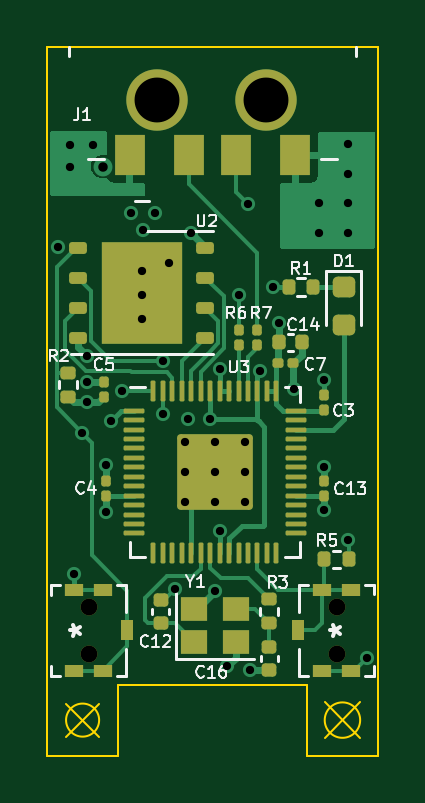
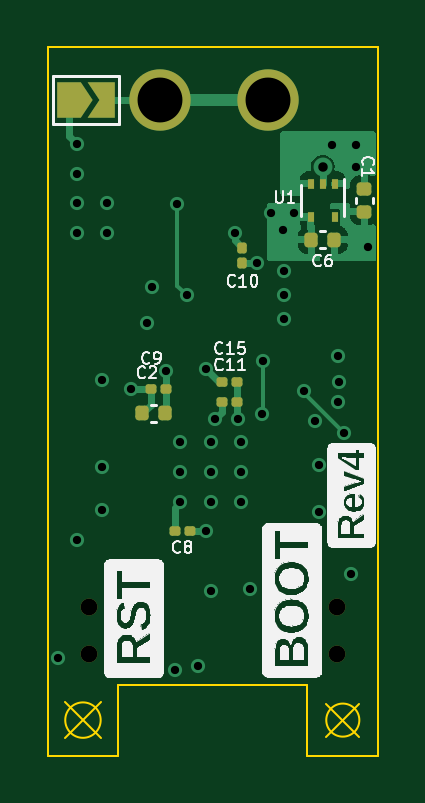
Circuit board: 11 layer files. Board 14.0 x 30.0 mm.
- bottom_copper: rp_ducky-B_Cu.gbl (16328 bytes)
- bottom_mask: rp_ducky-B_Mask.gbs (2873 bytes)
- paste: rp_ducky-B_Paste.gbp (2247 bytes)
- bottom_silk: rp_ducky-B_Silkscreen.gbo (55578 bytes)
- outline: rp_ducky-Edge_Cuts.gm1 (1301 bytes)
- top_copper: rp_ducky-F_Cu.gtl (19331 bytes)
- top_mask: rp_ducky-F_Mask.gts (5733 bytes)
- paste: rp_ducky-F_Paste.gtp (5752 bytes)
- top_silk: rp_ducky-F_Silkscreen.gto (20247 bytes)
- drill: rp_ducky-NPTH.drl (415 bytes)
- drill: rp_ducky-PTH.drl (1358 bytes)

=== bottom_copper: rp_ducky-B_Cu.gbl (16328 bytes, source omitted) ===
=== bottom_mask: rp_ducky-B_Mask.gbs (2873 bytes, source withheld) ===
=== paste: rp_ducky-B_Paste.gbp (2247 bytes, source withheld) ===
=== bottom_silk: rp_ducky-B_Silkscreen.gbo (55578 bytes, source omitted) ===
=== outline: rp_ducky-Edge_Cuts.gm1 ===
G04 #@! TF.GenerationSoftware,KiCad,Pcbnew,(6.0.5-0)*
G04 #@! TF.CreationDate,2022-11-02T01:33:32-04:00*
G04 #@! TF.ProjectId,rp_ducky,72705f64-7563-46b7-992e-6b696361645f,rev?*
G04 #@! TF.SameCoordinates,Original*
G04 #@! TF.FileFunction,Profile,NP*
%FSLAX46Y46*%
G04 Gerber Fmt 4.6, Leading zero omitted, Abs format (unit mm)*
G04 Created by KiCad (PCBNEW (6.0.5-0)) date 2022-11-02 01:33:32*
%MOMM*%
%LPD*%
G01*
G04 APERTURE LIST*
G04 #@! TA.AperFunction,Profile*
%ADD10C,0.100000*%
G04 #@! TD*
G04 APERTURE END LIST*
D10*
X80000000Y-70000000D02*
X81500000Y-70000000D01*
X91000000Y-67000000D02*
X91000000Y-70000000D01*
X80000000Y-40000000D02*
X80000000Y-70000000D01*
X81500000Y-70000000D02*
X83000000Y-70000000D01*
X83000000Y-67000000D02*
X91000000Y-67000000D01*
X91000000Y-70000000D02*
X94000000Y-70000000D01*
X94000000Y-40000000D02*
X80000000Y-40000000D01*
X83000000Y-70000000D02*
X83000000Y-67000000D01*
X94000000Y-70000000D02*
X94000000Y-40000000D01*
X82200000Y-68500000D02*
G75*
G03*
X82200000Y-68500000I-700000J0D01*
G01*
X80800000Y-67800000D02*
X82200000Y-69200000D01*
X80800000Y-69200000D02*
X82200000Y-67800000D01*
X93250000Y-68500000D02*
G75*
G03*
X93250000Y-68500000I-750000J0D01*
G01*
X91750000Y-67750000D02*
X93250000Y-69250000D01*
X91750000Y-69250000D02*
X93250000Y-67750000D01*
M02*

=== top_copper: rp_ducky-F_Cu.gtl (19331 bytes, source omitted) ===
=== top_mask: rp_ducky-F_Mask.gts ===
G04 #@! TF.GenerationSoftware,KiCad,Pcbnew,(6.0.5-0)*
G04 #@! TF.CreationDate,2022-11-02T01:33:32-04:00*
G04 #@! TF.ProjectId,rp_ducky,72705f64-7563-46b7-992e-6b696361645f,rev?*
G04 #@! TF.SameCoordinates,Original*
G04 #@! TF.FileFunction,Soldermask,Top*
G04 #@! TF.FilePolarity,Negative*
%FSLAX46Y46*%
G04 Gerber Fmt 4.6, Leading zero omitted, Abs format (unit mm)*
G04 Created by KiCad (PCBNEW (6.0.5-0)) date 2022-11-02 01:33:32*
%MOMM*%
%LPD*%
G01*
G04 APERTURE LIST*
G04 Aperture macros list*
%AMRoundRect*
0 Rectangle with rounded corners*
0 $1 Rounding radius*
0 $2 $3 $4 $5 $6 $7 $8 $9 X,Y pos of 4 corners*
0 Add a 4 corners polygon primitive as box body*
4,1,4,$2,$3,$4,$5,$6,$7,$8,$9,$2,$3,0*
0 Add four circle primitives for the rounded corners*
1,1,$1+$1,$2,$3*
1,1,$1+$1,$4,$5*
1,1,$1+$1,$6,$7*
1,1,$1+$1,$8,$9*
0 Add four rect primitives between the rounded corners*
20,1,$1+$1,$2,$3,$4,$5,0*
20,1,$1+$1,$4,$5,$6,$7,0*
20,1,$1+$1,$6,$7,$8,$9,0*
20,1,$1+$1,$8,$9,$2,$3,0*%
G04 Aperture macros list end*
%ADD10RoundRect,0.100000X-0.100000X0.130000X-0.100000X-0.130000X0.100000X-0.130000X0.100000X0.130000X0*%
%ADD11C,0.711200*%
%ADD12R,0.812800X0.508000*%
%ADD13R,0.508000X0.889000*%
%ADD14RoundRect,0.218750X-0.256250X0.218750X-0.256250X-0.218750X0.256250X-0.218750X0.256250X0.218750X0*%
%ADD15RoundRect,0.125000X-0.250000X-0.125000X0.250000X-0.125000X0.250000X0.125000X-0.250000X0.125000X0*%
%ADD16R,3.400000X4.300000*%
%ADD17RoundRect,0.100000X0.100000X-0.130000X0.100000X0.130000X-0.100000X0.130000X-0.100000X-0.130000X0*%
%ADD18RoundRect,0.100000X0.130000X0.100000X-0.130000X0.100000X-0.130000X-0.100000X0.130000X-0.100000X0*%
%ADD19R,1.150000X1.000000*%
%ADD20RoundRect,0.140000X0.170000X-0.140000X0.170000X0.140000X-0.170000X0.140000X-0.170000X-0.140000X0*%
%ADD21RoundRect,0.050000X-0.387500X-0.050000X0.387500X-0.050000X0.387500X0.050000X-0.387500X0.050000X0*%
%ADD22RoundRect,0.050000X-0.050000X-0.387500X0.050000X-0.387500X0.050000X0.387500X-0.050000X0.387500X0*%
%ADD23RoundRect,0.144000X-1.456000X-1.456000X1.456000X-1.456000X1.456000X1.456000X-1.456000X1.456000X0*%
%ADD24RoundRect,0.135000X0.135000X0.185000X-0.135000X0.185000X-0.135000X-0.185000X0.135000X-0.185000X0*%
%ADD25RoundRect,0.135000X0.185000X-0.135000X0.185000X0.135000X-0.185000X0.135000X-0.185000X-0.135000X0*%
%ADD26RoundRect,0.140000X-0.170000X0.140000X-0.170000X-0.140000X0.170000X-0.140000X0.170000X0.140000X0*%
%ADD27RoundRect,0.140000X0.140000X0.170000X-0.140000X0.170000X-0.140000X-0.170000X0.140000X-0.170000X0*%
%ADD28RoundRect,0.135000X-0.185000X0.135000X-0.185000X-0.135000X0.185000X-0.135000X0.185000X0.135000X0*%
%ADD29R,1.300000X1.700000*%
%ADD30C,2.600000*%
G04 APERTURE END LIST*
D10*
X91700000Y-54750000D03*
X91700000Y-55390000D03*
D11*
X81750000Y-63699999D03*
X81750000Y-65700001D03*
D12*
X81150001Y-62999998D03*
D13*
X83399999Y-64700000D03*
D12*
X81150001Y-66400002D03*
X82349999Y-66400002D03*
X82349999Y-62999998D03*
D14*
X92550000Y-50182500D03*
X92550000Y-51757500D03*
D15*
X81300000Y-48495000D03*
X81300000Y-49765000D03*
X81300000Y-51035000D03*
X81300000Y-52305000D03*
X86700000Y-52305000D03*
X86700000Y-51035000D03*
X86700000Y-49765000D03*
X86700000Y-48495000D03*
D16*
X84000000Y-50400000D03*
D17*
X88900000Y-52620000D03*
X88900000Y-51980000D03*
D18*
X90420000Y-53400000D03*
X89780000Y-53400000D03*
D19*
X86225000Y-65200000D03*
X87975000Y-65200000D03*
X87975000Y-63800000D03*
X86225000Y-63800000D03*
D10*
X82400000Y-54180000D03*
X82400000Y-54820000D03*
X82495000Y-58365000D03*
X82495000Y-59005000D03*
D20*
X89400000Y-66380000D03*
X89400000Y-65420000D03*
D21*
X83662500Y-55400000D03*
X83662500Y-55800000D03*
X83662500Y-56200000D03*
X83662500Y-56600000D03*
X83662500Y-57000000D03*
X83662500Y-57400000D03*
X83662500Y-57800000D03*
X83662500Y-58200000D03*
X83662500Y-58600000D03*
X83662500Y-59000000D03*
X83662500Y-59400000D03*
X83662500Y-59800000D03*
X83662500Y-60200000D03*
X83662500Y-60600000D03*
D22*
X84500000Y-61437500D03*
X84900000Y-61437500D03*
X85300000Y-61437500D03*
X85700000Y-61437500D03*
X86100000Y-61437500D03*
X86500000Y-61437500D03*
X86900000Y-61437500D03*
X87300000Y-61437500D03*
X87700000Y-61437500D03*
X88100000Y-61437500D03*
X88500000Y-61437500D03*
X88900000Y-61437500D03*
X89300000Y-61437500D03*
X89700000Y-61437500D03*
D21*
X90537500Y-60600000D03*
X90537500Y-60200000D03*
X90537500Y-59800000D03*
X90537500Y-59400000D03*
X90537500Y-59000000D03*
X90537500Y-58600000D03*
X90537500Y-58200000D03*
X90537500Y-57800000D03*
X90537500Y-57400000D03*
X90537500Y-57000000D03*
X90537500Y-56600000D03*
X90537500Y-56200000D03*
X90537500Y-55800000D03*
X90537500Y-55400000D03*
D22*
X89700000Y-54562500D03*
X89300000Y-54562500D03*
X88900000Y-54562500D03*
X88500000Y-54562500D03*
X88100000Y-54562500D03*
X87700000Y-54562500D03*
X87300000Y-54562500D03*
X86900000Y-54562500D03*
X86500000Y-54562500D03*
X86100000Y-54562500D03*
X85700000Y-54562500D03*
X85300000Y-54562500D03*
X84900000Y-54562500D03*
X84500000Y-54562500D03*
D23*
X87100000Y-58000000D03*
D11*
X92250000Y-63699999D03*
X92250000Y-65700001D03*
D12*
X92849999Y-66400002D03*
X91650001Y-62999998D03*
X92849999Y-62999998D03*
D13*
X90600001Y-64700000D03*
D12*
X91650001Y-66400002D03*
D24*
X92760000Y-61700000D03*
X91740000Y-61700000D03*
D25*
X89400000Y-64410000D03*
X89400000Y-63390000D03*
D10*
X91700000Y-58380000D03*
X91700000Y-59020000D03*
D26*
X84800000Y-63420000D03*
X84800000Y-64380000D03*
D17*
X88100000Y-52620000D03*
X88100000Y-51980000D03*
D27*
X90780000Y-52500000D03*
X89820000Y-52500000D03*
D28*
X80900000Y-53790000D03*
X80900000Y-54810000D03*
D29*
X83500000Y-44595000D03*
X86000000Y-44595000D03*
X88000000Y-44595000D03*
X90500000Y-44595000D03*
D30*
X89250000Y-42245000D03*
X84650000Y-42245000D03*
D24*
X91260000Y-50182500D03*
X90240000Y-50182500D03*
M02*

=== paste: rp_ducky-F_Paste.gtp ===
G04 #@! TF.GenerationSoftware,KiCad,Pcbnew,(6.0.5-0)*
G04 #@! TF.CreationDate,2022-11-02T01:33:32-04:00*
G04 #@! TF.ProjectId,rp_ducky,72705f64-7563-46b7-992e-6b696361645f,rev?*
G04 #@! TF.SameCoordinates,Original*
G04 #@! TF.FileFunction,Paste,Top*
G04 #@! TF.FilePolarity,Positive*
%FSLAX46Y46*%
G04 Gerber Fmt 4.6, Leading zero omitted, Abs format (unit mm)*
G04 Created by KiCad (PCBNEW (6.0.5-0)) date 2022-11-02 01:33:32*
%MOMM*%
%LPD*%
G01*
G04 APERTURE LIST*
G04 Aperture macros list*
%AMRoundRect*
0 Rectangle with rounded corners*
0 $1 Rounding radius*
0 $2 $3 $4 $5 $6 $7 $8 $9 X,Y pos of 4 corners*
0 Add a 4 corners polygon primitive as box body*
4,1,4,$2,$3,$4,$5,$6,$7,$8,$9,$2,$3,0*
0 Add four circle primitives for the rounded corners*
1,1,$1+$1,$2,$3*
1,1,$1+$1,$4,$5*
1,1,$1+$1,$6,$7*
1,1,$1+$1,$8,$9*
0 Add four rect primitives between the rounded corners*
20,1,$1+$1,$2,$3,$4,$5,0*
20,1,$1+$1,$4,$5,$6,$7,0*
20,1,$1+$1,$6,$7,$8,$9,0*
20,1,$1+$1,$8,$9,$2,$3,0*%
G04 Aperture macros list end*
%ADD10RoundRect,0.079500X-0.100500X0.079500X-0.100500X-0.079500X0.100500X-0.079500X0.100500X0.079500X0*%
%ADD11R,0.812800X0.508000*%
%ADD12R,0.508000X0.889000*%
%ADD13RoundRect,0.218750X-0.256250X0.218750X-0.256250X-0.218750X0.256250X-0.218750X0.256250X0.218750X0*%
%ADD14RoundRect,0.250000X-0.435000X-0.615000X0.435000X-0.615000X0.435000X0.615000X-0.435000X0.615000X0*%
%ADD15RoundRect,0.125000X-0.250000X-0.125000X0.250000X-0.125000X0.250000X0.125000X-0.250000X0.125000X0*%
%ADD16RoundRect,0.079500X0.100500X-0.079500X0.100500X0.079500X-0.100500X0.079500X-0.100500X-0.079500X0*%
%ADD17RoundRect,0.079500X0.079500X0.100500X-0.079500X0.100500X-0.079500X-0.100500X0.079500X-0.100500X0*%
%ADD18R,1.150000X1.000000*%
%ADD19RoundRect,0.140000X0.170000X-0.140000X0.170000X0.140000X-0.170000X0.140000X-0.170000X-0.140000X0*%
%ADD20RoundRect,0.250000X-0.292217X-0.292217X0.292217X-0.292217X0.292217X0.292217X-0.292217X0.292217X0*%
%ADD21RoundRect,0.050000X-0.387500X-0.050000X0.387500X-0.050000X0.387500X0.050000X-0.387500X0.050000X0*%
%ADD22RoundRect,0.050000X-0.050000X-0.387500X0.050000X-0.387500X0.050000X0.387500X-0.050000X0.387500X0*%
%ADD23RoundRect,0.135000X0.135000X0.185000X-0.135000X0.185000X-0.135000X-0.185000X0.135000X-0.185000X0*%
%ADD24RoundRect,0.135000X0.185000X-0.135000X0.185000X0.135000X-0.185000X0.135000X-0.185000X-0.135000X0*%
%ADD25RoundRect,0.140000X-0.170000X0.140000X-0.170000X-0.140000X0.170000X-0.140000X0.170000X0.140000X0*%
%ADD26RoundRect,0.140000X0.140000X0.170000X-0.140000X0.170000X-0.140000X-0.170000X0.140000X-0.170000X0*%
%ADD27RoundRect,0.135000X-0.185000X0.135000X-0.185000X-0.135000X0.185000X-0.135000X0.185000X0.135000X0*%
%ADD28R,1.300000X1.700000*%
G04 APERTURE END LIST*
D10*
X91700000Y-54725000D03*
X91700000Y-55415000D03*
D11*
X81150001Y-62999998D03*
D12*
X83399999Y-64700000D03*
D11*
X81150001Y-66400002D03*
X82349999Y-66400002D03*
X82349999Y-62999998D03*
D13*
X92550000Y-50182500D03*
X92550000Y-51757500D03*
D14*
X83150000Y-49325000D03*
X84850000Y-49325000D03*
X84850000Y-51475000D03*
X83150000Y-51475000D03*
D15*
X81300000Y-48495000D03*
X81300000Y-49765000D03*
X81300000Y-51035000D03*
X81300000Y-52305000D03*
X86700000Y-52305000D03*
X86700000Y-51035000D03*
X86700000Y-49765000D03*
X86700000Y-48495000D03*
D16*
X88900000Y-51955000D03*
X88900000Y-52645000D03*
D17*
X90445000Y-53400000D03*
X89755000Y-53400000D03*
D18*
X86225000Y-65200000D03*
X87975000Y-65200000D03*
X87975000Y-63800000D03*
X86225000Y-63800000D03*
D10*
X82400000Y-54155000D03*
X82400000Y-54845000D03*
X82495000Y-58340000D03*
X82495000Y-59030000D03*
D19*
X89400000Y-66380000D03*
X89400000Y-65420000D03*
D20*
X87737500Y-58637500D03*
X87737500Y-57362500D03*
X86462500Y-57362500D03*
X86462500Y-58637500D03*
D21*
X83662500Y-55400000D03*
X83662500Y-55800000D03*
X83662500Y-56200000D03*
X83662500Y-56600000D03*
X83662500Y-57000000D03*
X83662500Y-57400000D03*
X83662500Y-57800000D03*
X83662500Y-58200000D03*
X83662500Y-58600000D03*
X83662500Y-59000000D03*
X83662500Y-59400000D03*
X83662500Y-59800000D03*
X83662500Y-60200000D03*
X83662500Y-60600000D03*
D22*
X84500000Y-61437500D03*
X84900000Y-61437500D03*
X85300000Y-61437500D03*
X85700000Y-61437500D03*
X86100000Y-61437500D03*
X86500000Y-61437500D03*
X86900000Y-61437500D03*
X87300000Y-61437500D03*
X87700000Y-61437500D03*
X88100000Y-61437500D03*
X88500000Y-61437500D03*
X88900000Y-61437500D03*
X89300000Y-61437500D03*
X89700000Y-61437500D03*
D21*
X90537500Y-60600000D03*
X90537500Y-60200000D03*
X90537500Y-59800000D03*
X90537500Y-59400000D03*
X90537500Y-59000000D03*
X90537500Y-58600000D03*
X90537500Y-58200000D03*
X90537500Y-57800000D03*
X90537500Y-57400000D03*
X90537500Y-57000000D03*
X90537500Y-56600000D03*
X90537500Y-56200000D03*
X90537500Y-55800000D03*
X90537500Y-55400000D03*
D22*
X89700000Y-54562500D03*
X89300000Y-54562500D03*
X88900000Y-54562500D03*
X88500000Y-54562500D03*
X88100000Y-54562500D03*
X87700000Y-54562500D03*
X87300000Y-54562500D03*
X86900000Y-54562500D03*
X86500000Y-54562500D03*
X86100000Y-54562500D03*
X85700000Y-54562500D03*
X85300000Y-54562500D03*
X84900000Y-54562500D03*
X84500000Y-54562500D03*
D11*
X92849999Y-66400002D03*
X91650001Y-62999998D03*
X92849999Y-62999998D03*
D12*
X90600001Y-64700000D03*
D11*
X91650001Y-66400002D03*
D23*
X92760000Y-61700000D03*
X91740000Y-61700000D03*
D24*
X89400000Y-64410000D03*
X89400000Y-63390000D03*
D10*
X91700000Y-59045000D03*
X91700000Y-58355000D03*
D25*
X84800000Y-63420000D03*
X84800000Y-64380000D03*
D16*
X88100000Y-51955000D03*
X88100000Y-52645000D03*
D26*
X90780000Y-52500000D03*
X89820000Y-52500000D03*
D27*
X80900000Y-53790000D03*
X80900000Y-54810000D03*
D28*
X83500000Y-44595000D03*
X86000000Y-44595000D03*
X88000000Y-44595000D03*
X90500000Y-44595000D03*
D23*
X91260000Y-50182500D03*
X90240000Y-50182500D03*
M02*

=== top_silk: rp_ducky-F_Silkscreen.gto (20247 bytes, source omitted) ===
=== drill: rp_ducky-NPTH.drl ===
M48
; DRILL file {KiCad (6.0.5-0)} date Wednesday, November 02, 2022 at 01:33:36 am
; FORMAT={-:-/ absolute / metric / decimal}
; #@! TF.CreationDate,2022-11-02T01:33:36-04:00
; #@! TF.GenerationSoftware,Kicad,Pcbnew,(6.0.5-0)
; #@! TF.FileFunction,NonPlated,1,4,NPTH
FMAT,2
METRIC
; #@! TA.AperFunction,NonPlated,NPTH,ComponentDrill
T1C0.711
%
G90
G05
T1
X81.75Y-63.7
X81.75Y-65.7
X92.25Y-63.7
X92.25Y-65.7
T0
M30

=== drill: rp_ducky-PTH.drl ===
M48
; DRILL file {KiCad (6.0.5-0)} date Wednesday, November 02, 2022 at 01:33:36 am
; FORMAT={-:-/ absolute / metric / decimal}
; #@! TF.CreationDate,2022-11-02T01:33:36-04:00
; #@! TF.GenerationSoftware,Kicad,Pcbnew,(6.0.5-0)
; #@! TF.FileFunction,Plated,1,4,PTH
FMAT,2
METRIC
; #@! TA.AperFunction,Plated,PTH,ViaDrill
T1C0.350
; #@! TA.AperFunction,Plated,PTH,ComponentDrill
T2C0.350
; #@! TA.AperFunction,Plated,PTH,ViaDrill
T3C0.400
; #@! TA.AperFunction,Plated,PTH,ComponentDrill
T4C1.900
%
G90
G05
T1
X80.44Y-48.48
X80.95Y-44.17
X80.95Y-45.07
X81.15Y-62.335
X81.468Y-56.328
X81.68Y-54.18
X81.7Y-53.1
X81.7Y-55.05
X81.95Y-44.17
X82.495Y-57.685
X82.495Y-59.695
X82.695Y-55.835
X83.16Y-54.56
X83.55Y-47.02
X84.0Y-49.5
X84.0Y-50.5
X84.0Y-51.5
X84.05Y-47.77
X84.55Y-47.02
X84.891Y-53.301
X84.9Y-55.55
X85.15Y-49.13
X85.42Y-62.96
X85.95Y-55.75
X86.08Y-47.87
X86.9Y-55.75
X87.1Y-63.03
X87.3Y-53.65
X87.3Y-60.5
X87.625Y-66.205
X88.1Y-50.51
X88.5Y-46.66
X88.585Y-66.38
X89.0Y-53.7
X89.56Y-50.182
X89.8Y-51.7
X90.45Y-54.47
X91.5Y-46.62
X91.5Y-47.87
X91.7Y-54.11
X91.7Y-57.8
X91.7Y-59.6
X92.75Y-44.12
X92.75Y-45.37
X92.75Y-46.62
X92.75Y-47.87
X92.75Y-60.87
X93.55Y-65.86
T2
X85.825Y-56.725
X85.825Y-58.0
X85.825Y-59.275
X87.1Y-56.725
X87.1Y-58.0
X87.1Y-59.275
X88.375Y-56.725
X88.375Y-58.0
X88.375Y-59.275
T3
X82.35Y-45.07
T4
X84.65Y-42.245
X89.25Y-42.245
T0
M30

